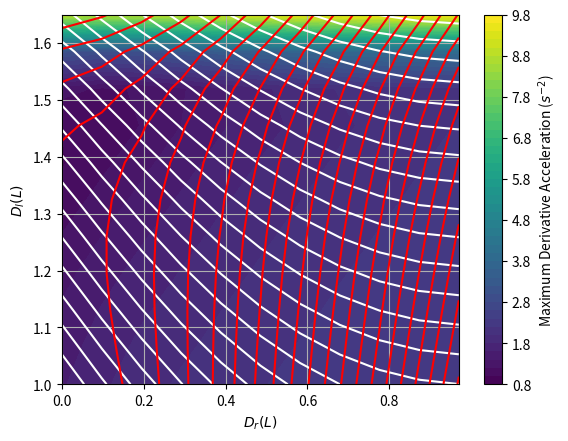

Write Python code to recreate this figure.
# -*- coding: utf-8 -*-
"""
Created on Sat Jun 18 08:13:24 2016

@author: admin
"""
import numpy as np
from math import *
from numpy import sin, cos, pi, array
import matplotlib.pyplot as plt
import matplotlib.animation as animation
from mpl_toolkits.mplot3d import axes3d, Axes3D
from matplotlib import cm
plt.close("all")
#http://matplotlib.org/mpl_examples/mplot3d/subplot3d_demo.py
d2r=pi/180.0
#right=1.0-0.01
#left=1.70
ratio_array=[]
rls=[i*0.97/10 for i in range(0,11)]
lls=[1+i*0.65/10 for i in range(0,11)]
XX, YY=np.meshgrid(rls, lls)
ZZ=[]
PA=[]
AP=[]
RR=[]
RA=[]
AA=[]
for ll in lls:
    zz=[]
    pa=[]
    rr=[]
    ap=[]
    ra=[]
    aa=[]
    for rl in rls:
        right=rl   #0.8
        left=(ll+1*0)   #1.73
        DT=left-right
        X=np.linspace(right, -left, 100)
        #X=np.linspace(0.8, -0.8-DT, 100)
        x2p1=X*X+1
        a=4*x2p1
        b=-4*x2p1*X
        c=x2p1*x2p1-4
        cs1=(-b+np.sqrt(b*b-4*a*c))/(2*a)
        #cs2=(-b-np.sqrt(b*b-4*a*c))/(2*a)
        th1=np.arccos(cs1)/d2r
        ss=np.sin(th1*d2r)
        cs=np.cos(th1*d2r)
        ss2=1.0-ss
        cs2=X-cs
        th2=np.arctan2(ss2,cs2)/d2r
        X1=cs
        Y1=ss
        pressureangle1=th2-th1
        b4ac1=cs*cs+2*ss-1
        ratio1=-ss-(-cs*ss+cs)/np.sqrt(b4ac1)
        X2=X1+cos(th2*d2r)
        Y2=Y1+sin(th2*d2r)
        #ratio12=-np.cos(th1)+(np.cos(th1)-np.sin(2*th1))*np.cos(th1)*(1-np.sin(th1))/b4ac1**1.5+(np.sin(th1)+2*np.cos(th1))/np.sqrt(b4ac1)
        dotTheta1=1.0/ratio1
        
        a12=-cs+(cs-ss*cs)*(cs-2*ss*cs)/np.power(b4ac1, 1.5)+(ss+2*np.cos(th1*d2r*2))/np.sqrt(b4ac1)
        a12=a12/ratio1**2
        
        ddotTheta1=-a12*dotTheta1*dotTheta1/ratio1        
        X=X+DT
        x2p1=X*X+1
        a=4*x2p1
        b=-4*x2p1*X
        c=x2p1*x2p1-4
        cs3=(-b-np.sqrt(b*b-4*a*c))/(2*a)
        #cs2=(-b-np.sqrt(b*b-4*a*c))/(2*a)
        th3=-np.arccos(cs3)/d2r
        X3=np.cos(th3*d2r)
        Y3=np.sin(th3*d2r)
        ss=np.sin(th3*d2r)
        cs=np.cos(th3*d2r)
        ss4=-1-ss
        cs4=X-cs
        th4=np.arctan2(ss4,cs4)/d2r
        pressureangle2=th4-th3
        b4ac2=cs*cs-2*ss-1
        ratio2=-ss+(-cs*ss-cs)/np.sqrt(b4ac2)
        a31=ratio2
        X4=X3+cos(th4*d2r)
        Y4=Y3+sin(th4*d2r)
        dotTheta3=1.0/a31
        a32=-cs-(-cs-ss*cs)*(-cs-ss*cs)/np.power(b4ac2, 1.5)+(ss*ss+ss-cs*cs)/np.sqrt(b4ac2)
        ddotTheta3=-a32*dotTheta3*dotTheta3/a31
        
        oangle=th1[-1]-th1[0]-th3[-1]+th3[0]
        pangle=max(np.max(np.abs(pressureangle1-90)), np.max(np.abs(pressureangle2-90)))
        apangle=np.max((np.abs(pressureangle1-90)+np.abs(pressureangle2-90))/2.0)
        rangle=(np.abs((pressureangle1-90))+np.abs(pressureangle2-90))/2
        rangle=np.sqrt(np.mean(np.square(rangle)))
        rr_=np.max(np.abs(1.0/ratio1)+np.abs(1.0/ratio2))
        zz.append(oangle)
        pa.append(pangle)
        ap.append(apangle)
        rr.append(rr_)
        ra.append(rangle)
        aa.append(np.max(ddotTheta3-ddotTheta1))
        ratio_array.append( [rl, ll, oangle,  pangle])
       
    ZZ.append(zz)  
    PA.append(pa)
    RR.append(rr)
    AP.append(ap)
    RA.append(ra)
    AA.append(aa)
    


plt.figure()


CS1 = plt.contour(XX, YY, ZZ, 25, colors='w')
#plt.clabel(CS1, inline=1, fontsize=13, fmt='%4.0f')
CS1 = plt.contour(XX, YY, ZZ/(XX+YY), 25, colors='r')
#plt.clabel(CS1, inline=1, fontsize=15, fmt='%4.0f')
CS2 = plt.contourf(XX, YY, AA, 50)#, cmap=cm.coolwarm)
#plt.colorbar(CS2).set_label('Slider Travel Distance(L)')
plt.colorbar(CS2).set_label(r'Maximum Derivative Acceleration ($s^{-2}$)')


#CS3 = plt.contour(XX, YY, RA, 25, colors='r')
#plt.clabel(CS3, inline=1, fontsize=15, fmt='%4.0f')
#CS4 = plt.contour(XX, YY, XX+YY, 25, colors='y')
#plt.clabel(CS4, inline=1, fontsize=15, fmt='%4.2fL')
##CS = plt.contour(XX, YY, AP, 20, colors='k')
#plt.clabel(CS, inline=1, fontsize=10, fmt=r'%4.0f$^o$')
plt.xlabel(r'$D_r(L)$')
plt.ylabel(r'$D_l(L)$')
#plt.title(r"The Output Range (blue) and  Transmission Ratio (red)")
#plt.title(r"Pressure Angle (RMS) and Maximum Pressure Angle")
#plt.title(r"Travel Distance of the Slider")
plt.grid()
#

#fig = plt.figure()
#ax = Axes3D(fig)
#ax.plot_surface(ZZ, RA, XX+YY, rstride=1, cstride=1, alpha=0.3)
#cs=ax.contourf(XX, YY, AP, 40, zdir='z', offset=0, cmap=cm.coolwarm)
#cb=fig.colorbar(cs,  ax=ax, shrink=0.8)
#cb.ax.set_ylabel("Mean Pressure Angle")
#ax.set_xlabel('right diap')
#ax.set_ylabel('left diap')
#ax.set_zlabel('Output Angle')    
#ax.set_zlim(0, 300)  
#ax.grid()
X=X-DT
#
if 1==0:
    fig=plt.figure()
    ax1 = fig.add_subplot(321)
    ax12 = ax1.twinx()
    ax1.plot(X, th1, 'b')
    ax12.plot(X, th3, 'r')
    ax1.set_ylim(0,150)
    ax12.set_ylim(-180, -30)
    ax1.set_xlim(X[-1], X[0])
    ax1.grid();ax1.set_ylabel(r"$\theta_1$(degree)", color="b");ax12.set_ylabel(r"$\theta_3$(degree)", color="r");
    ax1.set_xlabel("Slider Displacement X (unit L)")
    
    #fig=plt.figure()
    ax1 = fig.add_subplot(322)
    
    ax1.plot(X, th1-th3+th3[0], 'b')#, label='upper mechanism')   #, X, th3+180)
    
    ax1.set_xlim(X[-1], X[0])
    ax1.grid();ax1.set_ylabel(r"$\Delta\theta_1-\Delta\theta_3$(degree)", color="b");#ax12.set_ylabel(r"$\theta_3$(degree)", color="r");
    ax1.set_xlabel("Slider Displacement X (unit L)")
    
    #fig=plt.figure()
    ax2 = fig.add_subplot(323)
    ax22 = ax2.twinx()
    ax2.plot(X, pressureangle1-90, 'b')
    ax22.plot(X, pressureangle2-90, 'r')#, X, (pressureangle1+pressureangle2-180)/2.0 )
    ax2.set_xlim(X[-1], X[0])
    ax2.set_ylim(-80, 40)
    ax22.set_ylim(-80,40)
    
    ax2.grid();ax2.set_ylabel("Pressure Angle at Point A", color="b");ax22.set_ylabel("Pressure Angle at Point C", color='r')
    ax2.set_xlabel("Slider Displacement X (unit L)")
    
    #fig=plt.figure()
    ax2 = fig.add_subplot(324)
    ax2.set_xlim(X[-1], X[0])
    ax2.plot( X, (np.abs(pressureangle1-90)+np.abs(pressureangle2-90))/2.0 )
    ax2.grid();ax2.set_ylabel("Averaged Pressure Angle (degree)", color="b")#;ax22.set_ylabel("Pressure Angle at Point C")
    ax2.set_xlabel("Slider Displacement X (unit L)")
    ax2.set_ylim(0,)
    
    #fig=plt.figure()
    ax3 = fig.add_subplot(325)
    ax32 = ax3.twinx()
    ax3.plot(X, np.fabs(1/ratio1), 'b')
    ax32.plot(X, np.fabs(1/ratio2), 'r')
    ax3.set_xlim(X[-1], X[0])
    ax3.set_ylim(0, )
    ax32.set_ylim(0,)
    ax3.grid();ax3.set_xlabel("Slider Displacement X (unit L)");ax3.set_ylabel("ratio of upper mechamism", color="b");ax32.set_ylabel("ratio of lower mechanism", color="r")
    
    #fig=plt.figure()
    ax3 = fig.add_subplot(326)
    ax3.plot(X, np.fabs(1/ratio1)+np.fabs(1/ratio2), 'b')
    ax3.set_xlim(X[-1], X[0])
    ax3.grid();ax3.set_xlabel("Slider Displacement X (unit L)");ax3.set_ylabel("Composite Ratio of  Mechamism")#, color="b")

if 1==0:
    fig=plt.figure()
    ax = fig.add_subplot(111, autoscale_on=False, xlim=(-2, 2), ylim=(-2, 2))
    ax.grid()
    ax.plot((-2,2), (1,1))
    ax.plot((-2,2), (0,0))
    ax.plot((-2,2), (-1,-1))
    ax.plot((0,0),(2,-2))

    time_template = 'theta1 = %.1fs'

    lines=[]
    def init():
        for i in [0,1]:
            line, = ax.plot([], [], 'o-', lw=1)
            lines.append(line)
            return lines
    
    def animate(i):
        thisx=(0, X1[i], X2[i])
        thisy=(0, Y1[i], Y2[i])
        lines[0].set_data(thisx, thisy)
        thisx=(0, X3[i], X4[i])
        thisy=(0, Y3[i], Y4[i])
        lines[1].set_data(thisx, thisy)    
        return lines
    
    ani = animation.FuncAnimation(fig, animate, np.arange(1, len(X2)), interval=250,  init_func=init)

plt.show()